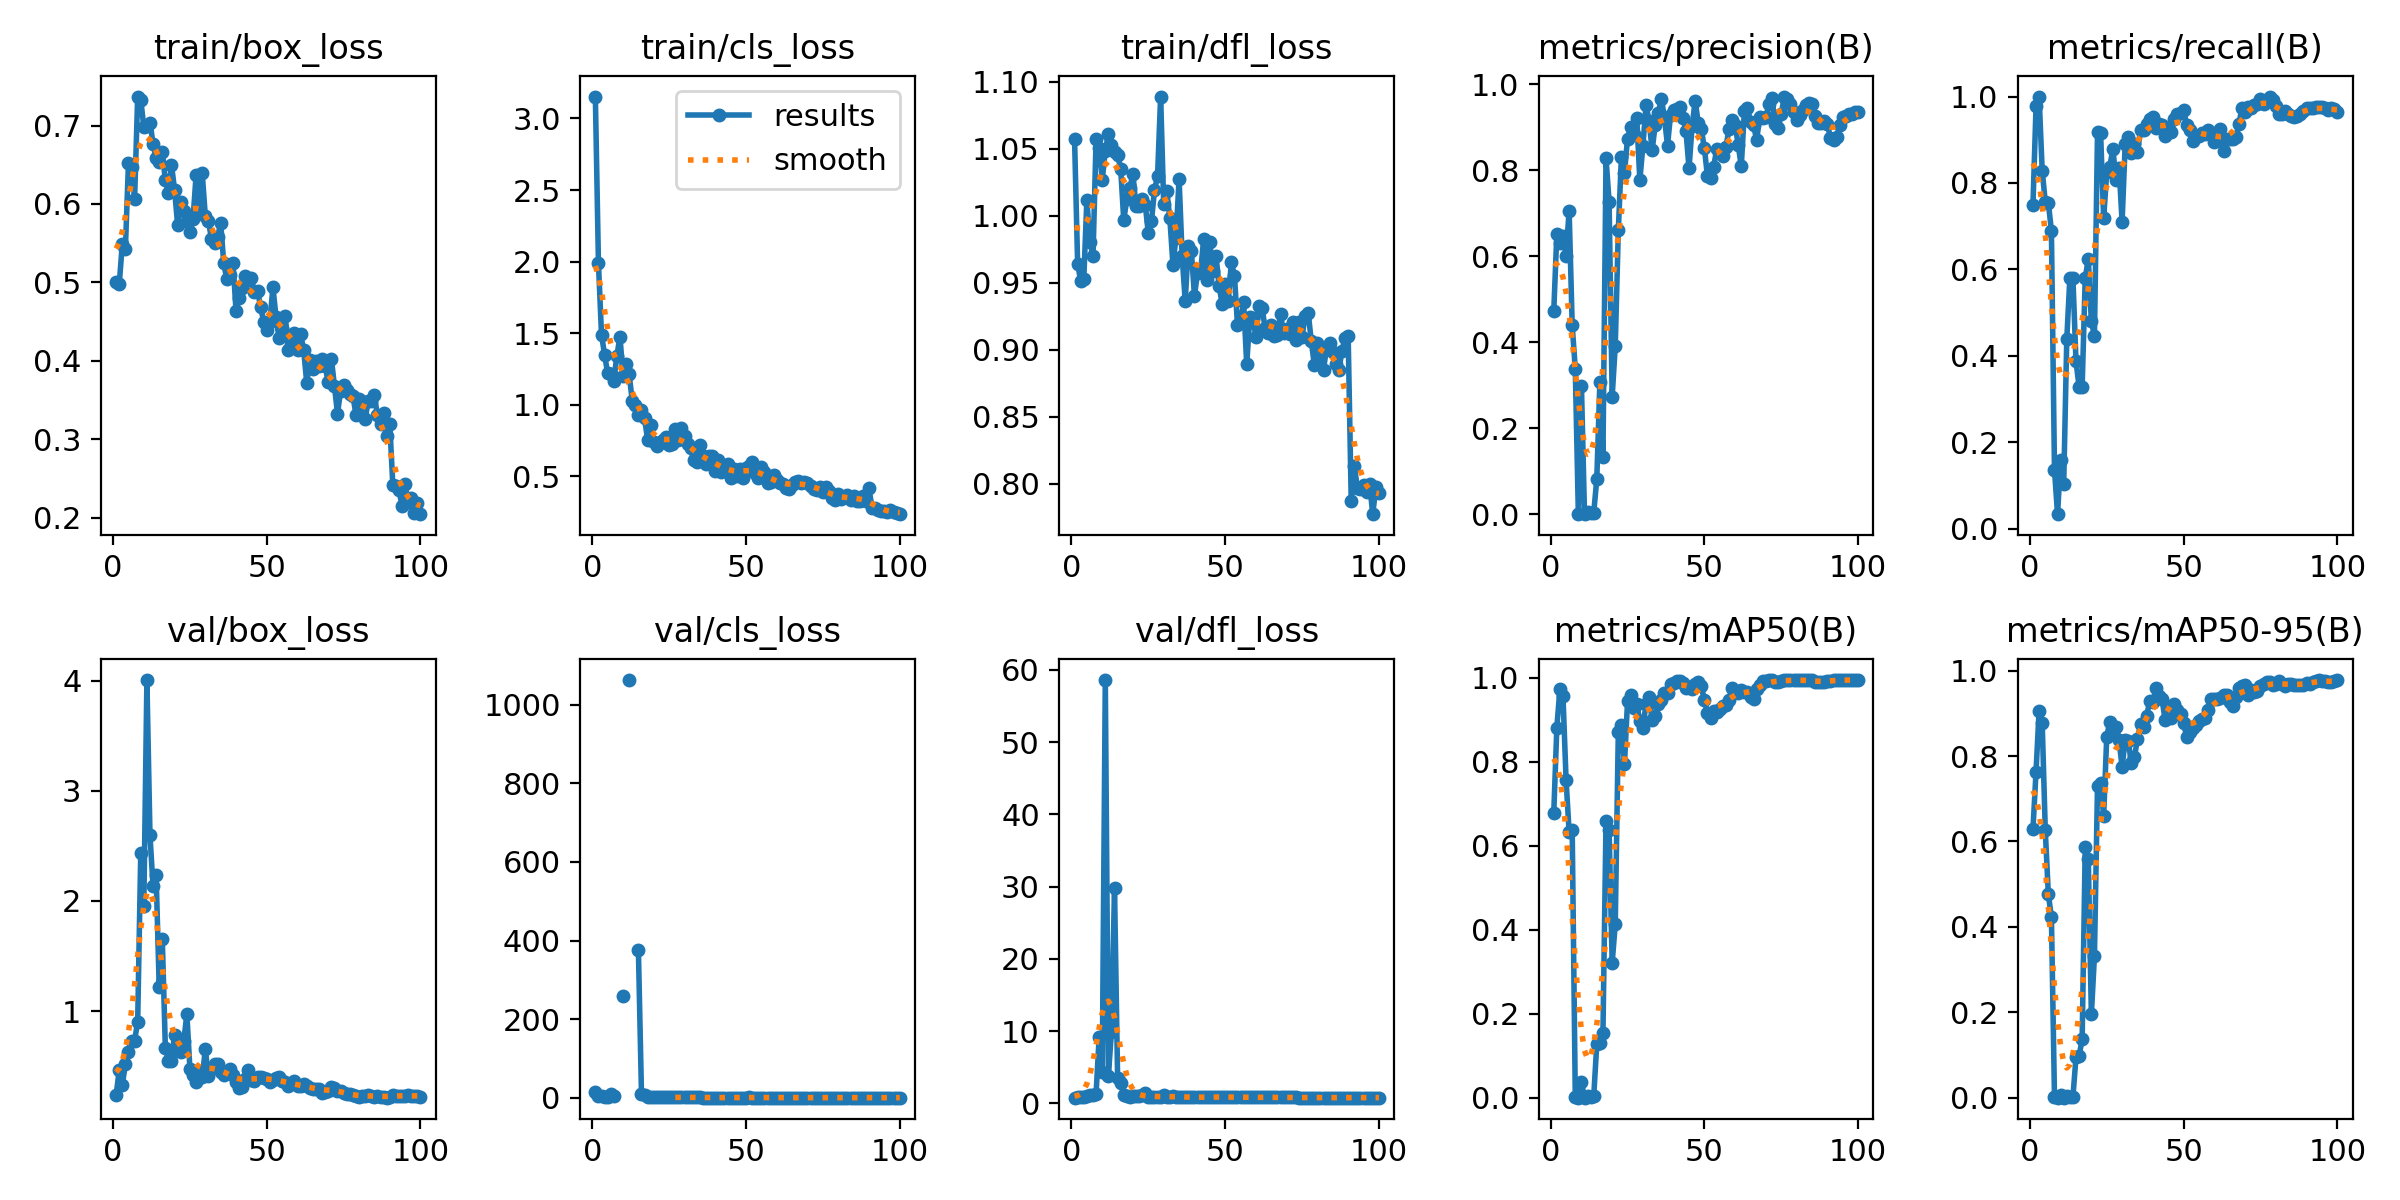

Source data for this figure (header and first rows):
epoch, train/box_loss, train/cls_loss, train/dfl_loss, metrics/precision(B), metrics/recall(B), metrics/mAP50(B), metrics/mAP50-95(B), val/box_loss, val/cls_loss, val/dfl_loss, lr/pg0, lr/pg1, lr/pg2
1, 0.5005, 3.153, 1.057, 0.4716, 0.7487, 0.6778, 0.6284, 0.2409, 15.31, 0.8043, 0.0001333, 0.0001333, 0.0001333
2, 0.4973, 1.993, 0.9642, 0.6514, 0.977, 0.8818, 0.7631, 0.4676, 4.842, 0.914, 0.000275, 0.000275, 0.000275
3, 0.5491, 1.49, 0.9513, 0.6309, 1, 0.9735, 0.9062, 0.3338, 3.452, 0.8184, 0.0004138, 0.0004138, 0.0004138
4, 0.5428, 1.35, 0.9527, 0.6462, 0.8287, 0.9568, 0.8783, 0.5187, 3.223, 0.8919, 0.0005498, 0.0005498, 0.0005498
5, 0.6521, 1.22, 1.012, 0.6013, 0.7564, 0.758, 0.6274, 0.6324, 2.56, 0.9918, 0.0006829, 0.0006829, 0.0006829
6, 0.6477, 1.216, 0.9805, 0.7056, 0.7538, 0.6324, 0.4762, 0.7343, 10.78, 1.188, 0.0008131, 0.0008131, 0.0008131
7, 0.6067, 1.168, 0.9701, 0.4387, 0.6897, 0.6383, 0.4229, 0.7339, 5.283, 1.122, 0.0009405, 0.0009405, 0.0009405
8, 0.7369, 1.342, 1.057, 0.3381, 0.1359, 0.00248, 0.00217, 0.9051, inf, 1.328, 0.001034, 0.001034, 0.001034
9, 0.7328, 1.477, 1.051, 6e-05, 0.03333, 3e-05, 2e-05, 2.438, inf, 9.189, 0.001034, 0.001034, 0.001034
10, 0.6981, 1.202, 1.027, 0.299, 0.159, 0.03658, 0.00622, 1.958, 259.4, 4.283, 0.001023, 0.001023, 0.001023
11, 0.6999, 1.284, 1.049, 0.00027, 0.1026, 0.00032, 7e-05, 4.004, inf, 58.61, 0.001012, 0.001012, 0.001012
12, 0.7036, 1.212, 1.061, 0.00502, 0.4385, 0.00444, 0.00325, 2.594, 1063, 3.838, 0.001001, 0.001001, 0.001001
13, 0.6769, 1.029, 1.053, 0.00354, 0.5795, 0.00268, 0.00208, 2.134, inf, 9.902, 0.00099, 0.00099, 0.00099
14, 0.658, 1, 1.048, 0.00306, 0.5795, 0.00321, 0.00179, 2.233, inf, 29.79, 0.000979, 0.000979, 0.000979
15, 0.6534, 0.9264, 1.045, 0.08194, 0.3872, 0.1281, 0.09475, 1.224, 375.8, 3.535, 0.000968, 0.000968, 0.000968
16, 0.6662, 0.9635, 1.035, 0.3067, 0.3282, 0.1306, 0.09723, 1.658, 10.61, 2.863, 0.000957, 0.000957, 0.000957
17, 0.6304, 0.9045, 0.9969, 0.1337, 0.3282, 0.1539, 0.1367, 0.6703, 6.666, 1.113, 0.000946, 0.000946, 0.000946
18, 0.6135, 0.7574, 1.012, 0.8275, 0.5795, 0.659, 0.5875, 0.5496, 1.904, 0.9758, 0.000935, 0.000935, 0.000935
19, 0.6497, 0.8591, 1.021, 0.7259, 0.6243, 0.638, 0.5592, 0.5472, 1.427, 0.9254, 0.000924, 0.000924, 0.000924
20, 0.6183, 0.7418, 1.031, 0.2736, 0.4795, 0.3215, 0.1951, 0.7877, 2.221, 1.083, 0.000913, 0.000913, 0.000913
21, 0.5729, 0.7093, 1.007, 0.3906, 0.4461, 0.4128, 0.3315, 0.6515, 2.008, 1.018, 0.000902, 0.000902, 0.000902
22, 0.6027, 0.7308, 1.008, 0.6597, 0.9169, 0.8712, 0.7309, 0.6298, 1.48, 1.062, 0.000891, 0.000891, 0.000891
23, 0.5915, 0.7519, 1.012, 0.8295, 0.9154, 0.8868, 0.7375, 0.7311, 1.148, 1.112, 0.00088, 0.00088, 0.00088
24, 0.5777, 0.7771, 1.008, 0.7932, 0.7186, 0.7946, 0.66, 0.974, 1.173, 1.404, 0.000869, 0.000869, 0.000869
25, 0.5644, 0.7162, 0.9869, 0.8733, 0.8244, 0.9446, 0.8452, 0.4731, 0.9171, 0.8774, 0.000858, 0.000858, 0.000858
26, 0.5808, 0.7279, 0.996, 0.8992, 0.8376, 0.9593, 0.8807, 0.4172, 0.7545, 0.8435, 0.000847, 0.000847, 0.000847
27, 0.6364, 0.8312, 1.019, 0.8842, 0.8791, 0.9294, 0.8567, 0.3561, 0.9391, 0.8261, 0.000836, 0.000836, 0.000836
28, 0.5934, 0.7571, 1.03, 0.9215, 0.8072, 0.938, 0.8668, 0.4473, 0.8332, 0.8895, 0.000825, 0.000825, 0.000825
29, 0.6388, 0.8364, 1.089, 0.7763, 0.8356, 0.8976, 0.8372, 0.3989, 0.7968, 0.8896, 0.000814, 0.000814, 0.000814
30, 0.5849, 0.7795, 1.008, 0.8565, 0.7103, 0.8818, 0.7742, 0.6541, 1.263, 1.122, 0.000803, 0.000803, 0.000803
31, 0.5784, 0.7275, 1.019, 0.9505, 0.8897, 0.9376, 0.838, 0.4148, 0.9507, 0.8743, 0.000792, 0.000792, 0.000792
32, 0.5556, 0.6962, 0.998, 0.9151, 0.9058, 0.9544, 0.8351, 0.4838, 1.118, 0.9344, 0.000781, 0.000781, 0.000781
33, 0.5505, 0.6112, 0.9637, 0.8465, 0.8683, 0.8998, 0.7839, 0.5208, 0.877, 0.9664, 0.00077, 0.00077, 0.00077
34, 0.5575, 0.6014, 0.9838, 0.9045, 0.8904, 0.9105, 0.7969, 0.5252, 0.7946, 0.9325, 0.000759, 0.000759, 0.000759
35, 0.5757, 0.7183, 1.028, 0.9326, 0.8718, 0.9383, 0.8409, 0.4501, 0.7494, 0.8676, 0.000748, 0.000748, 0.000748
36, 0.5243, 0.6413, 0.9698, 0.966, 0.923, 0.9471, 0.8746, 0.4213, 0.6159, 0.8712, 0.000737, 0.000737, 0.000737
37, 0.5037, 0.5833, 0.9363, 0.9221, 0.9231, 0.9645, 0.8675, 0.4367, 0.6135, 0.883, 0.000726, 0.000726, 0.000726
38, 0.5097, 0.6398, 0.9778, 0.857, 0.9365, 0.9649, 0.8943, 0.4715, 0.5319, 0.8878, 0.000715, 0.000715, 0.000715
39, 0.5251, 0.641, 0.9735, 0.9287, 0.9483, 0.9859, 0.9299, 0.4245, 0.4732, 0.859, 0.000704, 0.000704, 0.000704
40, 0.4636, 0.5403, 0.9404, 0.9386, 0.9522, 0.9879, 0.9255, 0.3614, 0.4266, 0.8328, 0.000693, 0.000693, 0.000693
41, 0.4797, 0.6113, 0.9577, 0.9418, 0.9283, 0.9933, 0.9587, 0.3041, 0.42, 0.8217, 0.000682, 0.000682, 0.000682
42, 0.4931, 0.5279, 0.9583, 0.9469, 0.9361, 0.9933, 0.9416, 0.3133, 0.3927, 0.8218, 0.000671, 0.000671, 0.000671
43, 0.508, 0.5497, 0.9826, 0.9213, 0.9353, 0.9885, 0.9334, 0.3881, 0.4483, 0.8569, 0.0006601, 0.0006601, 0.0006601
44, 0.5024, 0.5872, 0.9521, 0.8914, 0.9077, 0.9768, 0.8833, 0.4697, 0.5067, 0.9048, 0.000649, 0.000649, 0.000649
45, 0.5051, 0.492, 0.9802, 0.804, 0.9276, 0.9789, 0.9152, 0.3717, 0.5154, 0.8618, 0.0006381, 0.0006381, 0.0006381
46, 0.4873, 0.549, 0.9586, 0.9022, 0.917, 0.9728, 0.8885, 0.3648, 0.4346, 0.8599, 0.000627, 0.000627, 0.000627
47, 0.4893, 0.5031, 0.9703, 0.9615, 0.9487, 0.9865, 0.9221, 0.4008, 0.4474, 0.8784, 0.0006161, 0.0006161, 0.0006161
48, 0.4685, 0.55, 0.9479, 0.909, 0.9598, 0.9898, 0.9077, 0.3997, 0.4331, 0.883, 0.000605, 0.000605, 0.000605
49, 0.4495, 0.4879, 0.9344, 0.8952, 0.9627, 0.9796, 0.8993, 0.3942, 0.5174, 0.8859, 0.0005941, 0.0005941, 0.0005941
50, 0.439, 0.5573, 0.9493, 0.8506, 0.9683, 0.9476, 0.8769, 0.3892, 0.5882, 0.8788, 0.000583, 0.000583, 0.000583
51, 0.4499, 0.5721, 0.9365, 0.7855, 0.9344, 0.9159, 0.8451, 0.3555, 0.6884, 0.8537, 0.0005721, 0.0005721, 0.0005721
52, 0.4939, 0.5973, 0.9653, 0.7821, 0.9221, 0.9047, 0.8551, 0.3802, 0.5932, 0.8652, 0.0005611, 0.0005611, 0.0005611
53, 0.4556, 0.5256, 0.9555, 0.8065, 0.898, 0.922, 0.8661, 0.3923, 0.5489, 0.8669, 0.0005501, 0.0005501, 0.0005501
54, 0.4287, 0.4919, 0.9189, 0.849, 0.9097, 0.9194, 0.8719, 0.4061, 0.5659, 0.8691, 0.0005391, 0.0005391, 0.0005391
55, 0.4422, 0.5665, 0.9211, 0.8423, 0.9094, 0.926, 0.882, 0.3633, 0.5364, 0.8492, 0.0005281, 0.0005281, 0.0005281
56, 0.4573, 0.5303, 0.9356, 0.8335, 0.9151, 0.9332, 0.8865, 0.3589, 0.5786, 0.8434, 0.0005171, 0.0005171, 0.0005171
57, 0.4136, 0.454, 0.8891, 0.8536, 0.9129, 0.9362, 0.8893, 0.3175, 0.5209, 0.8441, 0.0005061, 0.0005061, 0.0005061
58, 0.4207, 0.4604, 0.9243, 0.8948, 0.9231, 0.9469, 0.9089, 0.3388, 0.4949, 0.8397, 0.0004951, 0.0004951, 0.0004951
59, 0.435, 0.5066, 0.9241, 0.917, 0.9126, 0.977, 0.9342, 0.3653, 0.4446, 0.8348, 0.0004841, 0.0004841, 0.0004841
60, 0.4143, 0.4715, 0.9095, 0.9056, 0.8956, 0.9697, 0.9335, 0.3202, 0.4498, 0.8308, 0.0004731, 0.0004731, 0.0004731
... 40 more rows
